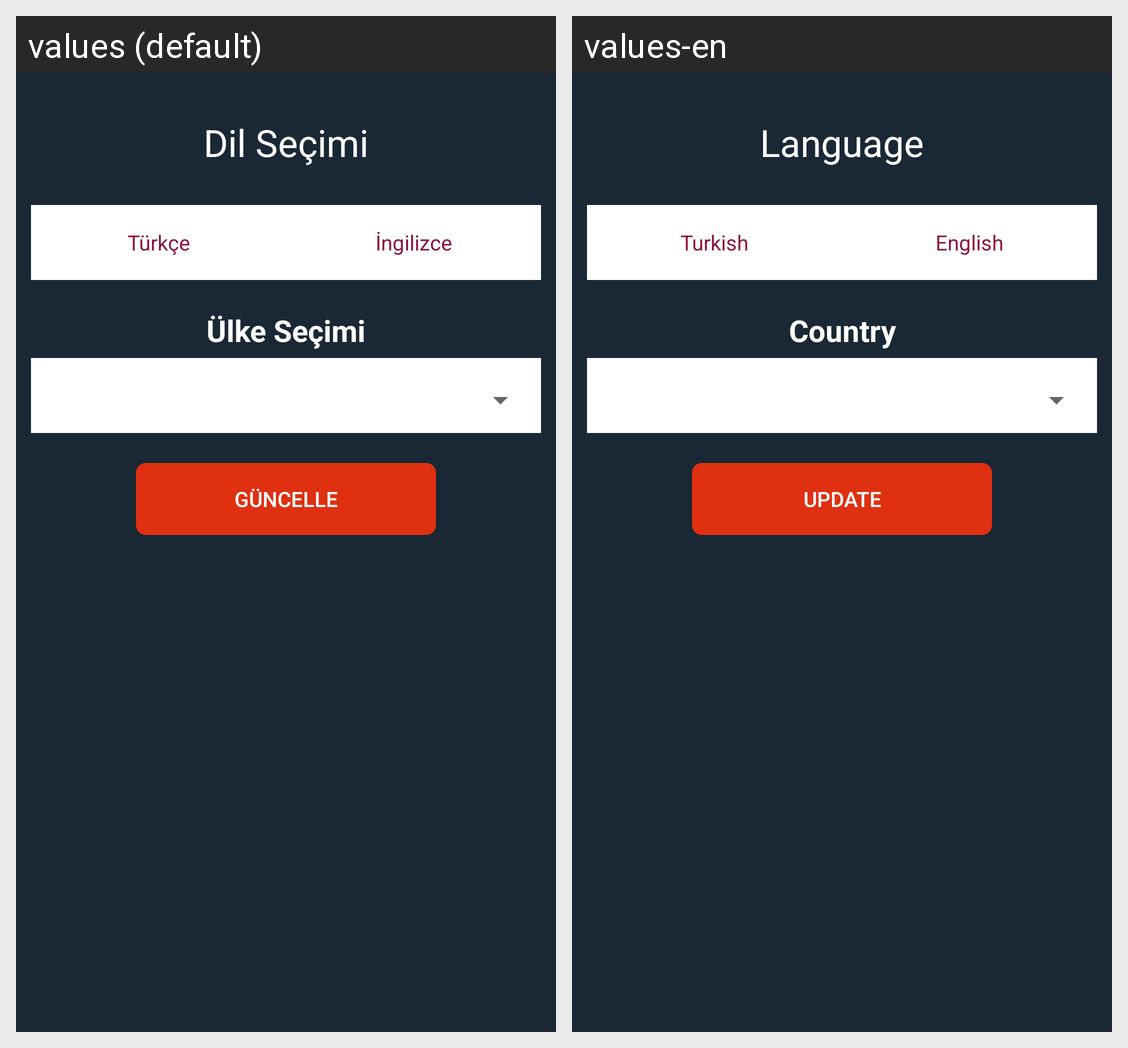

This grid shows one Android layout under two languages. Give, for every string resource on the screen, its name, the default text and each shown locale's text.
Android screen res/layout/fragment_change_country.xml rendered under 2 locales, left to right: values (default), values-en. Device: Nexus 5 (rendered at 1080×1920; each locale shown at half size, 540×960, under a caption strip naming it); theme AppTheme.
Strings drawn on this screen, with the default value and each locale's value (text and hints the layout hard-codes, and strings that could not be matched under every locale, appear in the picture but are not listed):

lang
  values: Dil Seçimi
  values-en: Language

turkish
  values: Türkçe
  values-en: Turkish

english
  values: İngilizce
  values-en: English

country
  values: Ülke Seçimi
  values-en: Country

update
  values: Güncelle
  values-en: update
